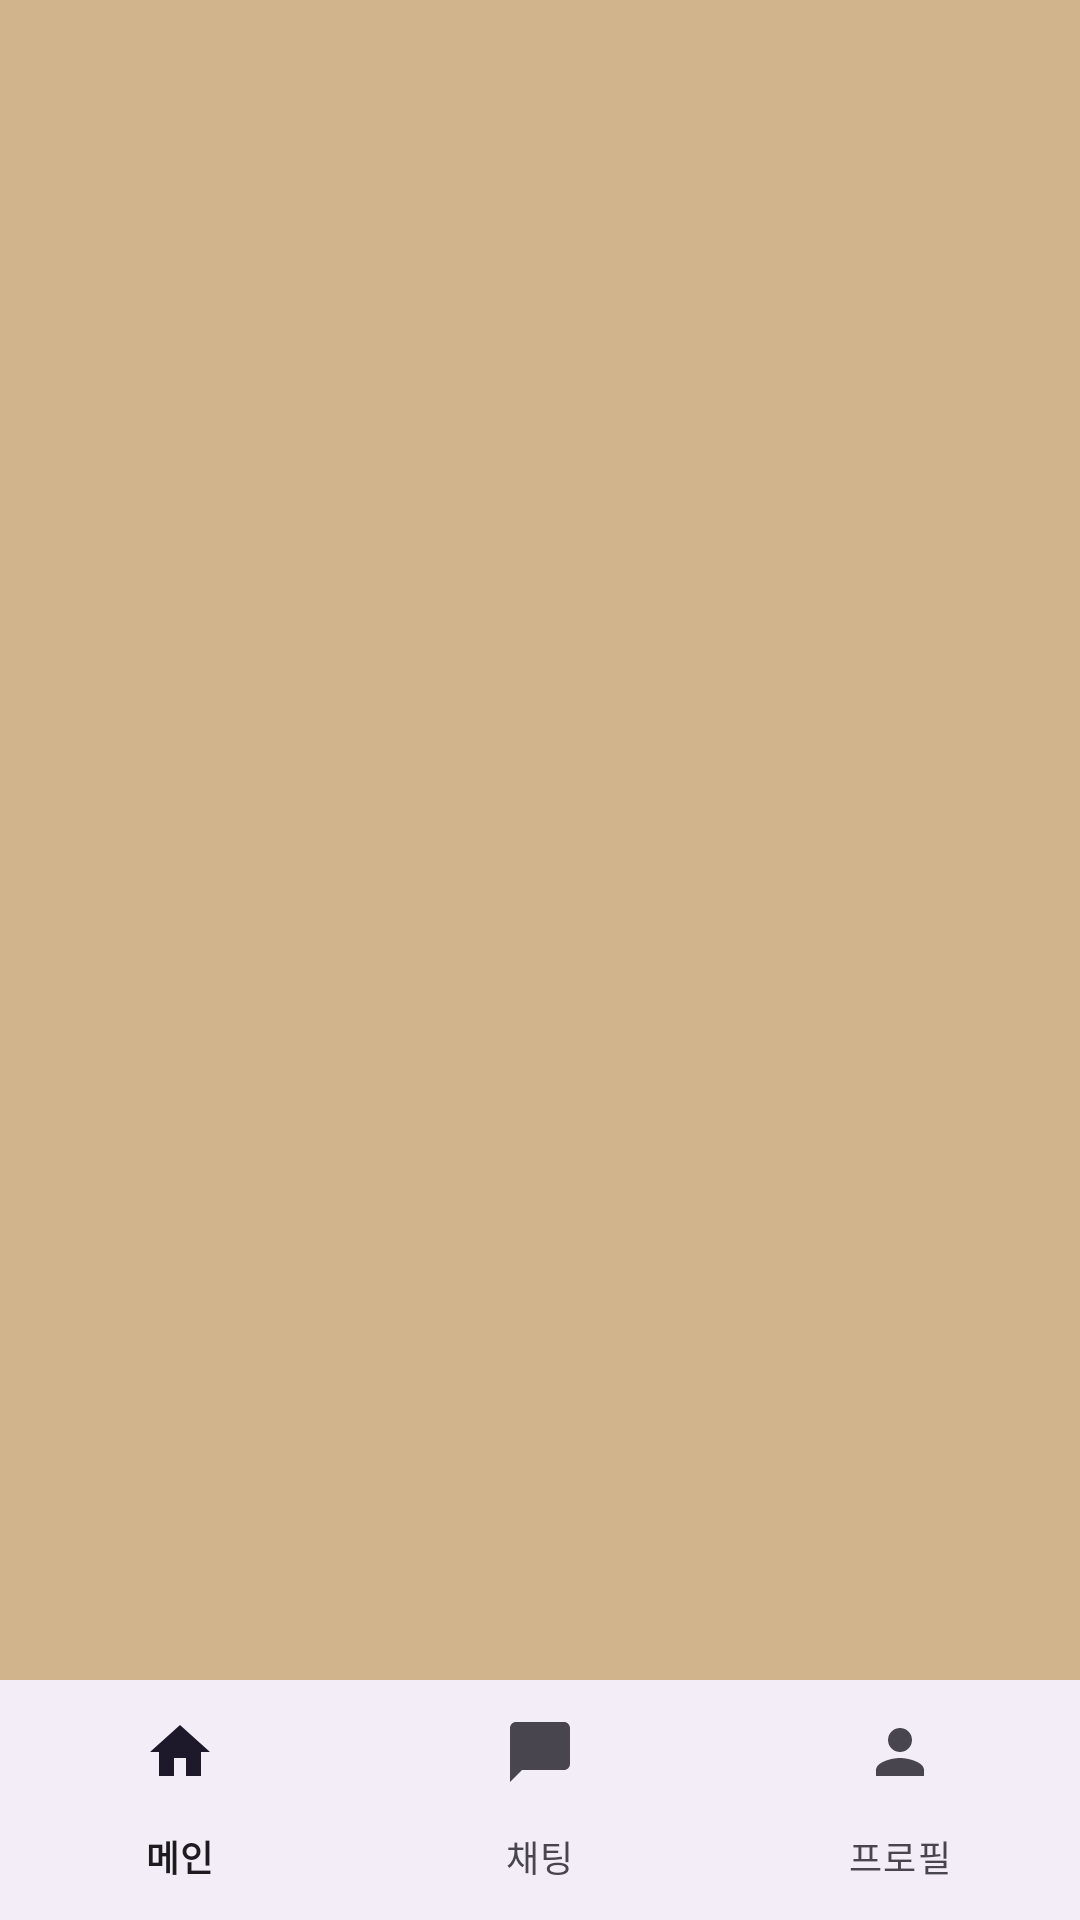

Produce the Android XML layout that renders to this screen, including the resource entries it uses.
<!-- AndroidManifest.xml: application theme Theme.SajuDatingApp -->
<!-- res/layout/activity_main.xml -->
<?xml version="1.0" encoding="utf-8"?>
<RelativeLayout xmlns:android="http://schemas.android.com/apk/res/android"
    xmlns:app="http://schemas.android.com/apk/res-auto"
    xmlns:tools="http://schemas.android.com/tools"
    android:id="@+id/main"
    android:layout_width="match_parent"
    android:layout_height="match_parent"
    tools:context=".MainActivity">

    <androidx.fragment.app.FragmentContainerView
        android:id="@+id/nav_host_fragment"
        android:name="androidx.navigation.fragment.NavHostFragment"
        android:layout_width="match_parent"
        android:layout_height="match_parent"
        android:layout_above="@id/bottom_navigation"
        app:defaultNavHost="true"
        app:navGraph="@navigation/nav_graph" />

    <com.google.android.material.bottomnavigation.BottomNavigationView
        android:id="@+id/bottom_navigation"
        android:layout_width="match_parent"
        android:layout_height="wrap_content"
        android:layout_alignParentBottom="true"
        app:menu="@menu/bottom_nav_menu" />

    <LinearLayout
        android:id="@+id/folding_screen_layout"
        android:layout_width="match_parent"
        android:layout_height="match_parent"
        android:layout_above="@id/bottom_navigation"
        android:orientation="horizontal"
        android:visibility="visible">

        <ImageView
            android:id="@+id/left_panel"
            android:layout_width="0dp"
            android:layout_height="match_parent"
            android:layout_weight="1"
            android:scaleType="centerCrop"
            android:src="@drawable/folding_screen_panel" />

        <ImageView
            android:id="@+id/right_panel"
            android:layout_width="0dp"
            android:layout_height="match_parent"
            android:layout_weight="1"
            android:scaleType="centerCrop"
            android:src="@drawable/folding_screen_panel" />
    </LinearLayout>

</RelativeLayout>
<!-- resources referenced by this layout -->
<resources>
  <!-- drawable folding_screen_panel (drawable) -->
  <?xml version="1.0" encoding="utf-8"?>
  <shape xmlns:android="http://schemas.android.com/apk/res/android"
      android:shape="rectangle">
      <solid android:color="@color/light_brown"/>
  </shape>
  <style name="Theme.SajuDatingApp" parent="Base.Theme.SajuDatingApp" />
  <color name="light_brown">#D2B48C</color>
  <style name="Base.Theme.SajuDatingApp" parent="Theme.Material3.DayNight.NoActionBar">
          
          <item name="colorPrimary">@color/light_brown</item>
          <item name="colorOnPrimary">@color/white</item>
          <item name="colorPrimaryContainer">@color/dark_brown</item>
          <item name="colorOnPrimaryContainer">@color/white</item>
          <item name="android:colorBackground">@color/beige</item>
      </style>
  <color name="white">#FFFFFFFF</color>
  <color name="dark_brown">#8B4513</color>
  <color name="beige">#F5F5DC</color>
</resources>
